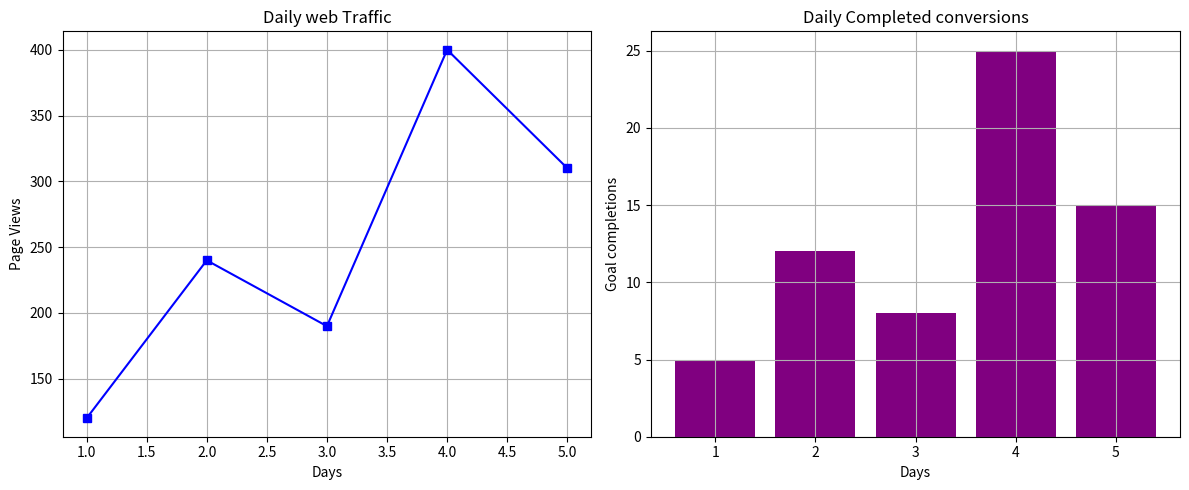

This figure's Python source:
import matplotlib.pyplot as plt
days=[1,2,3,4,5]
website_views=[120,240,190,400,310]
conversions=[5,12,8,25,15]
fig,axes=plt.subplots(1,2,figsize=(12,5))
axes[0].plot(days,website_views,color='blue',marker='s')
axes[0].set_title('Daily web Traffic')
axes[0].set_xlabel('Days')
axes[0].set_ylabel('Page Views')
axes[0].grid(True)
axes[1].bar(days,conversions,color='purple')
axes[1].set_title('Daily Completed conversions')
axes[1].set_xlabel('Days')
axes[1].set_ylabel('Goal completions')
axes[1].grid(True)
plt.tight_layout()
plt.show()
